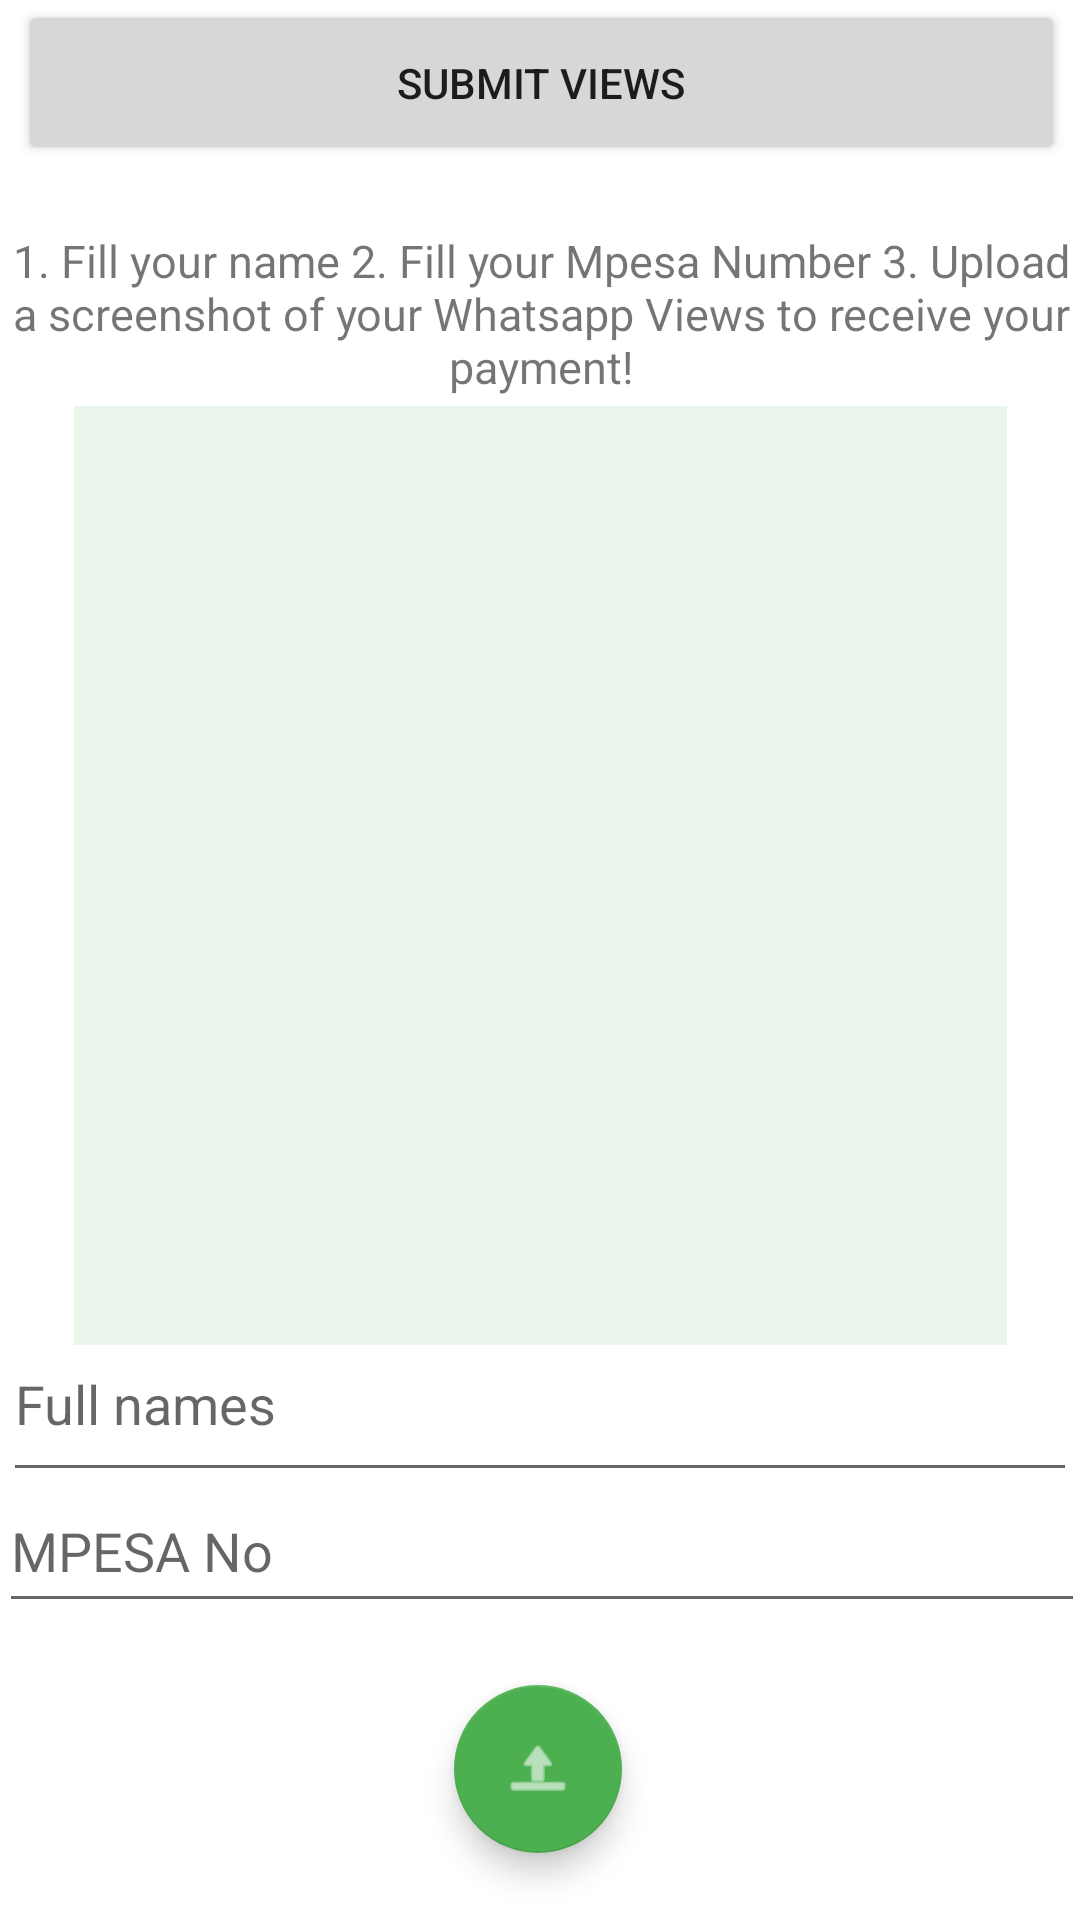

The Android layout XML behind this screen, and the referenced resources:
<!-- AndroidManifest.xml: application theme Theme.WhatsAppViewsAgency -->
<!-- res/layout/activity_views.xml -->
<?xml version="1.0" encoding="utf-8"?>
<androidx.constraintlayout.widget.ConstraintLayout xmlns:android="http://schemas.android.com/apk/res/android"
    xmlns:app="http://schemas.android.com/apk/res-auto"
    xmlns:tools="http://schemas.android.com/tools"
    android:layout_width="match_parent"
    android:layout_height="match_parent"
    tools:context=".Views">

    <TextView
        android:id="@+id/send_views"
        android:layout_width="401dp"
        android:layout_height="87dp"
        android:gravity="center"
        android:text="1. Fill your name 2. Fill your Mpesa Number 3. Upload a screenshot of your Whatsapp Views to receive your payment!"
        android:textSize="15sp"
        app:layout_constraintBottom_toBottomOf="parent"
        app:layout_constraintEnd_toEndOf="parent"
        app:layout_constraintStart_toStartOf="parent"
        app:layout_constraintTop_toBottomOf="@+id/submit"
        app:layout_constraintVertical_bias="0.012" />

    <Button
        android:id="@+id/submit"
        android:layout_width="349dp"
        android:layout_height="55dp"
        android:text="submit views"
        app:layout_constraintBottom_toBottomOf="parent"
        app:layout_constraintEnd_toEndOf="parent"
        app:layout_constraintHorizontal_bias="0.532"
        app:layout_constraintStart_toStartOf="parent"
        app:layout_constraintTop_toTopOf="parent"
        app:layout_constraintVertical_bias="0.0" />


    <EditText
        android:id="@+id/names"
        android:layout_width="358dp"
        android:layout_height="62dp"
        android:ems="10"
        android:hint="Full names"
        android:inputType="textPersonName"
        android:text=""
        app:layout_constraintBottom_toBottomOf="parent"
        app:layout_constraintEnd_toEndOf="parent"
        app:layout_constraintHorizontal_bias="0.452"
        app:layout_constraintStart_toStartOf="parent"
        app:layout_constraintTop_toTopOf="parent"
        app:layout_constraintVertical_bias="0.753"
        tools:ignore="MissingConstraints" />

    <EditText
        android:id="@+id/mpesa_no"
        android:layout_width="362dp"
        android:layout_height="51dp"
        android:ems="10"
        android:hint="MPESA No"
        android:inputType="phone"
        android:text=""
        app:layout_constraintBottom_toBottomOf="parent"
        app:layout_constraintEnd_toEndOf="parent"
        app:layout_constraintHorizontal_bias="0.487"
        app:layout_constraintStart_toStartOf="parent"
        app:layout_constraintTop_toTopOf="parent"
        app:layout_constraintVertical_bias="0.832"
        tools:ignore="MissingConstraints" />

    <ImageView
        android:id="@+id/views"
        android:layout_width="311dp"
        android:layout_height="313dp"
        android:background="#1D4CAF50"
        app:layout_constraintBottom_toTopOf="@+id/names"
        app:layout_constraintEnd_toEndOf="parent"
        app:layout_constraintStart_toStartOf="parent"
        app:layout_constraintTop_toBottomOf="@+id/send_views" />
/>

    <com.google.android.material.floatingactionbutton.FloatingActionButton
        android:id="@+id/upload_image"
        android:layout_width="wrap_content"
        android:layout_height="wrap_content"
        android:clickable="true"
        app:layout_constraintBottom_toBottomOf="parent"
        app:layout_constraintEnd_toEndOf="parent"
        app:layout_constraintHorizontal_bias="0.498"
        app:layout_constraintStart_toStartOf="parent"
        app:layout_constraintTop_toBottomOf="@+id/mpesa_no"
        app:layout_constraintVertical_bias="0.482"
        app:srcCompat="@android:drawable/ic_menu_upload" />

</androidx.constraintlayout.widget.ConstraintLayout>
<!-- resources referenced by this layout -->
<resources>
  <style name="Theme.WhatsAppViewsAgency" parent="Theme.MaterialComponents.DayNight.DarkActionBar">
          
          <item name="colorPrimary">#4CAF50</item>
          <item name="colorPrimaryVariant">#4CAF50</item>
          <item name="colorOnPrimary">@color/white</item>
          
          <item name="colorSecondary">#4CAF50</item>
          <item name="colorSecondaryVariant">#4CAF50</item>
          <item name="colorOnSecondary">@color/white</item>
          
          <item name="android:statusBarColor" tools:targetApi="l">?attr/colorPrimaryVariant</item>
          
      </style>
  <color name="white">#FFFFFFFF</color>
</resources>
